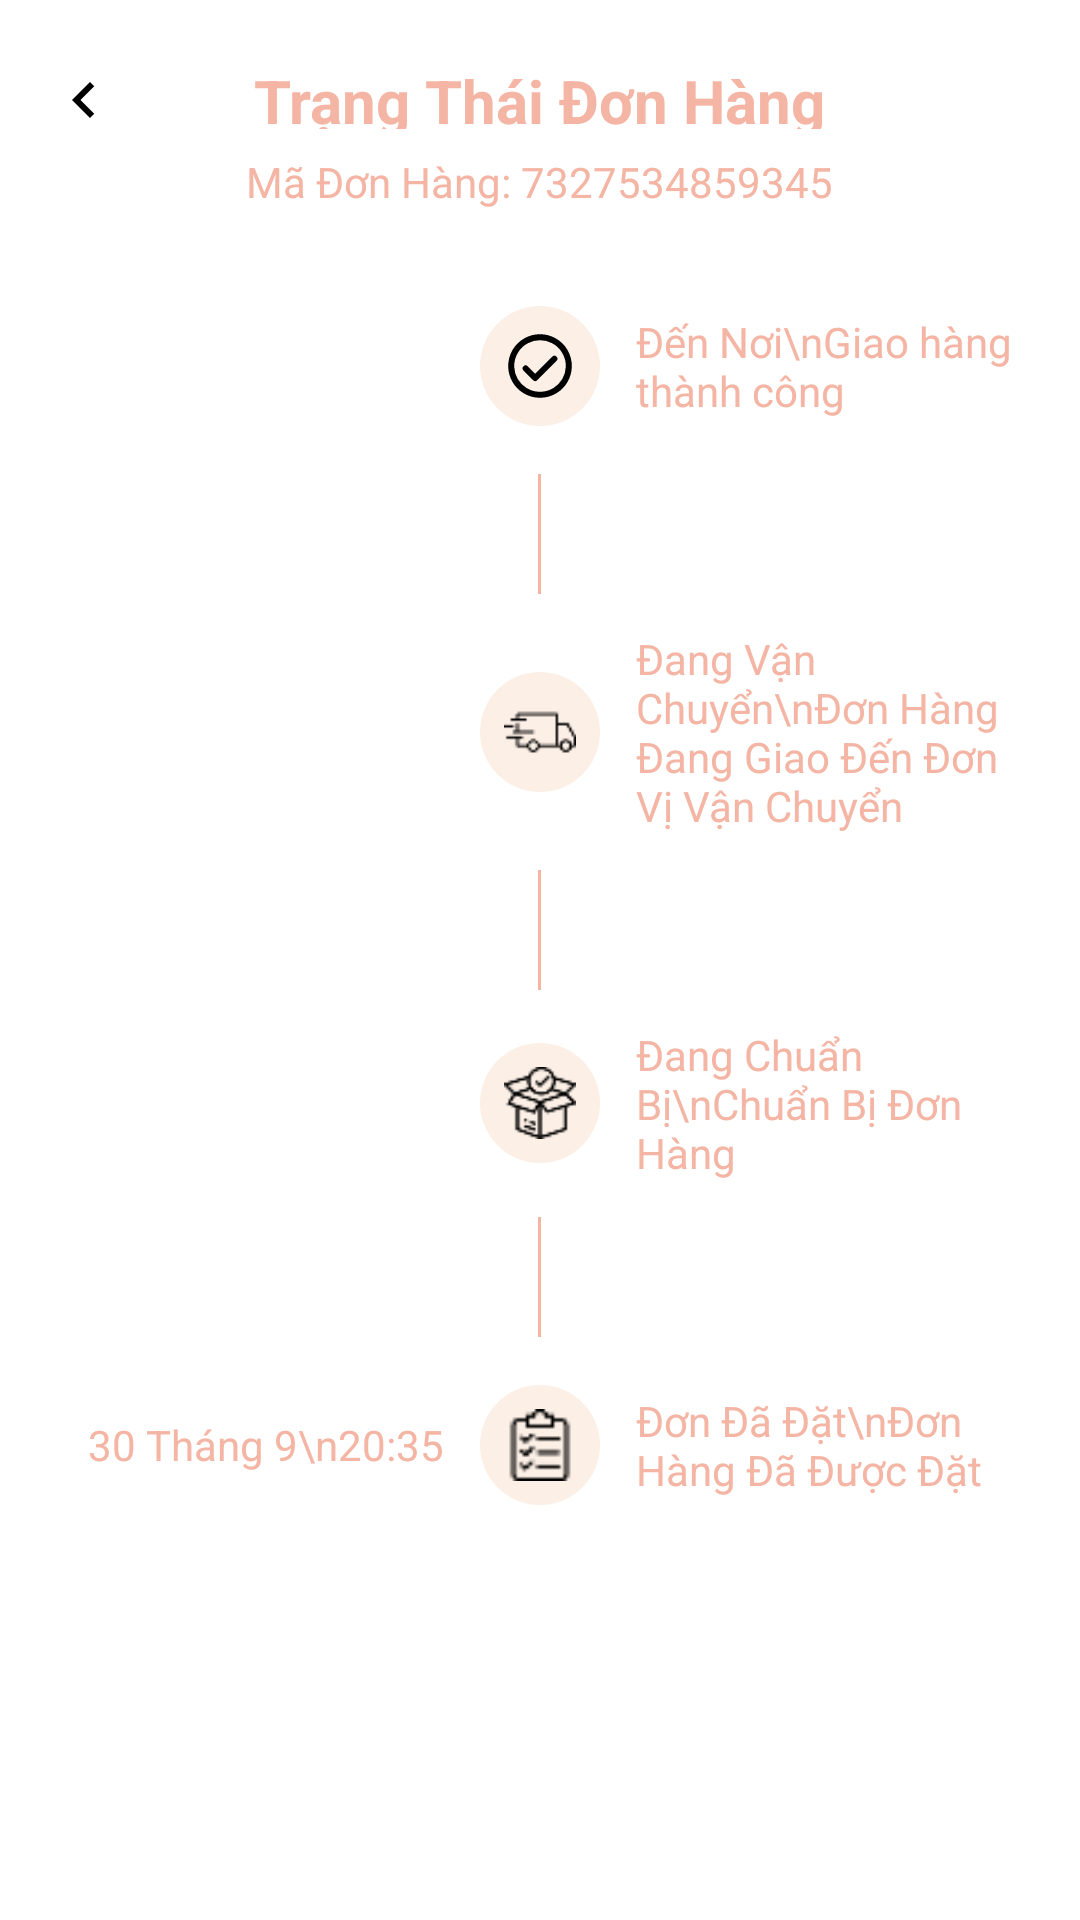

Here is an Android app screen rendered from its layout file. Give the layout XML and the strings, colors and styles it references.
<!-- AndroidManifest.xml: application theme Theme.Mater_electronic -->
<!-- res/layout/activity_order_status.xml -->
<?xml version="1.0" encoding="utf-8"?>
<ScrollView xmlns:android="http://schemas.android.com/apk/res/android"
    android:layout_width="match_parent"
    android:layout_height="match_parent"
    android:background="@color/white"
    android:padding="16dp">

    <LinearLayout
        android:layout_width="match_parent"
        android:layout_height="wrap_content"
        android:orientation="vertical">

        
        <RelativeLayout
            android:layout_width="match_parent"
            android:layout_height="wrap_content"
            android:paddingBottom="8dp">

            <ImageView
                android:id="@+id/backArrow"
                android:layout_width="24dp"
                android:layout_height="24dp"
                android:src="@drawable/ic_back_arrow"
                android:layout_alignParentStart="true"
                android:layout_centerVertical="true"
                android:layout_marginEnd="8dp"/>

            <TextView
                android:id="@+id/txt_order_status"
                android:layout_width="wrap_content"
                android:layout_height="wrap_content"
                android:text="Trạng Thái Đơn Hàng"
                android:textColor="@color/dark_color_bg"
                android:textSize="20sp"
                android:textStyle="bold"
                android:layout_centerHorizontal="true"
                android:layout_centerVertical="true"/>
        </RelativeLayout>

        <TextView
            android:id="@+id/orderid"
            android:layout_width="wrap_content"
            android:layout_height="wrap_content"
            android:text="Mã Đơn Hàng: 7327534859345"
            android:textColor="@color/dark_color_bg"
            android:textSize="14sp"
            android:layout_gravity="center_horizontal"
            android:paddingBottom="16dp" />

        

        
        <LinearLayout
            android:layout_width="match_parent"
            android:layout_height="wrap_content"
            android:orientation="horizontal"
            android:paddingVertical="12dp"
            android:gravity="center_vertical">

            <TextView
                android:layout_width="0dp"
                android:layout_weight="1"
                android:layout_height="wrap_content"
                android:text=""
                android:textColor="@color/dark_color_bg"
                android:textSize="14sp"
                android:gravity="end"
                android:paddingEnd="8dp" />
            <FrameLayout
                android:layout_width="48dp"
                android:layout_height="48dp"
                android:layout_gravity="center">

                <ImageView
                    android:layout_width="match_parent"
                    android:layout_height="match_parent"
                    android:src="@drawable/bg_icon_circle"/>

                <ImageView
                    android:layout_width="24dp"
                    android:layout_height="24dp"
                    android:src="@drawable/ic_check_circle"
                    android:layout_gravity="center"/>
            </FrameLayout>


            <TextView
                android:id="@+id/tvDelivered"
                android:layout_width="0dp"
                android:layout_weight="1"
                android:layout_height="wrap_content"
                android:text="Đến Nơi\nGiao hàng thành công"
                android:textColor="@color/dark_color_bg"
                android:textSize="14sp"
                android:paddingStart="8dp" />
        </LinearLayout>

        
        <LinearLayout
            android:layout_width="match_parent"
            android:layout_height="40dp"
            android:gravity="center"
            android:orientation="horizontal">

            <View
                android:layout_width="1dp"
                android:layout_height="match_parent"
                android:background="@color/dark_color_bg" />
        </LinearLayout>

        
        <LinearLayout
            android:layout_width="match_parent"
            android:layout_height="wrap_content"
            android:orientation="horizontal"
            android:paddingVertical="12dp"
            android:gravity="center_vertical">

            <TextView
                android:layout_width="0dp"
                android:layout_weight="1"
                android:layout_height="wrap_content"
                android:text=""
                android:textColor="@color/dark_color_bg"
                android:textSize="14sp"
                android:gravity="end"
                android:paddingEnd="8dp" />

            <FrameLayout
                android:layout_width="48dp"
                android:layout_height="48dp"
                android:layout_gravity="center">

                <ImageView
                    android:layout_width="match_parent"
                    android:layout_height="match_parent"
                    android:src="@drawable/bg_icon_circle"/>

                <ImageView
                    android:layout_width="24dp"
                    android:layout_height="24dp"
                    android:src="@drawable/ic_truck"
                    android:layout_gravity="center"/>
            </FrameLayout>



            <TextView
                android:id="@+id/tvInTransit"
                android:layout_width="0dp"
                android:layout_weight="1"
                android:layout_height="wrap_content"
                android:text="Đang Vận Chuyển\nĐơn Hàng Đang Giao Đến Đơn Vị Vận Chuyển"
                android:textColor="@color/dark_color_bg"
                android:textSize="14sp"
                android:paddingStart="8dp" />
        </LinearLayout>

        
        <LinearLayout
            android:layout_width="match_parent"
            android:layout_height="40dp"
            android:gravity="center"
            android:orientation="horizontal">

            <View
                android:layout_width="1dp"
                android:layout_height="match_parent"
                android:background="@color/dark_color_bg" />
        </LinearLayout>

        
        <LinearLayout
            android:layout_width="match_parent"
            android:layout_height="wrap_content"
            android:orientation="horizontal"
            android:paddingVertical="12dp"
            android:gravity="center_vertical">

            <TextView
                android:layout_width="0dp"
                android:layout_weight="1"
                android:layout_height="wrap_content"
                android:text=""
                android:textColor="@color/dark_color_bg"
                android:textSize="14sp"
                android:gravity="end"
                android:paddingEnd="8dp" />

            <FrameLayout
                android:layout_width="48dp"
                android:layout_height="48dp"
                android:layout_gravity="center">

                <ImageView
                    android:layout_width="match_parent"
                    android:layout_height="match_parent"
                    android:src="@drawable/bg_icon_circle"/>

                <ImageView
                    android:layout_width="24dp"
                    android:layout_height="24dp"
                    android:src="@drawable/ic_box"
                    android:layout_gravity="center"/>
            </FrameLayout>


            <TextView
                android:id="@+id/tvConfirmed"
                android:layout_width="0dp"
                android:layout_weight="1"
                android:layout_height="wrap_content"
                android:text="Đang Chuẩn Bị\nChuẩn Bị Đơn Hàng"
                android:textColor="@color/dark_color_bg"
                android:textSize="14sp"
                android:paddingStart="8dp" />
        </LinearLayout>

        
        <LinearLayout
            android:layout_width="match_parent"
            android:layout_height="40dp"
            android:gravity="center"
            android:orientation="horizontal">

            <View
                android:layout_width="1dp"
                android:layout_height="match_parent"
                android:background="@color/dark_color_bg" />
        </LinearLayout>

        
        <LinearLayout
            android:layout_width="match_parent"
            android:layout_height="wrap_content"
            android:orientation="horizontal"
            android:paddingVertical="12dp"
            android:gravity="center_vertical">

            <TextView
                android:id="@+id/tvOrderTime"
                android:layout_width="0dp"
                android:layout_weight="1"
                android:layout_height="wrap_content"
                android:text="30 Tháng 9\n20:35"
                android:textColor="@color/dark_color_bg"
                android:textSize="14sp"
                android:gravity="end"
                android:paddingEnd="8dp" />

            <FrameLayout
                android:layout_width="48dp"
                android:layout_height="48dp"
                android:layout_gravity="center">

                <ImageView
                    android:layout_width="match_parent"
                    android:layout_height="match_parent"
                    android:src="@drawable/bg_icon_circle"/>

                <ImageView
                    android:layout_width="24dp"
                    android:layout_height="24dp"
                    android:src="@drawable/ic_receipt"
                    android:layout_gravity="center"/>
            </FrameLayout>

            <TextView
                android:id="@+id/tvPending"
                android:layout_width="0dp"
                android:layout_weight="1"
                android:layout_height="wrap_content"
                android:text="Đơn Đã Đặt\nĐơn Hàng Đã Được Đặt"
                android:textColor="@color/dark_color_bg"
                android:textSize="14sp"
                android:paddingStart="8dp" />
        </LinearLayout>

    </LinearLayout>
</ScrollView>
<!-- resources referenced by this layout -->
<resources>
  <color name="dark_color_bg">#F4B5A4</color>
  <color name="white">#FFFFFFFF</color>
  <!-- drawable bg_icon_circle (drawable) -->
  <vector xmlns:android="http://schemas.android.com/apk/res/android"
      android:width="48dp"
      android:height="48dp"
      android:viewportWidth="48"
      android:viewportHeight="48">
      
      <path
          android:fillColor="@color/light_color_bg"
          android:pathData="M24,4a20,20 0 1,0 0,40a20,20 0 1,0 0,-40"/>
  </vector>
  <!-- drawable ic_back_arrow (drawable) -->
  <vector xmlns:android="http://schemas.android.com/apk/res/android"
      android:width="24dp"
      android:height="24dp"
      android:viewportWidth="24"
      android:viewportHeight="24">
      <path
          android:fillColor="#000000"
          android:pathData="M15.41,7.41L14,6l-6,6 6,6 1.41,-1.41L10.83,12z" />
  </vector>
  <!-- drawable ic_box: png bitmap (drawable, 971 bytes) -->
  <!-- drawable ic_check_circle (drawable) -->
  <vector xmlns:android="http://schemas.android.com/apk/res/android"
      android:width="30dp"
      android:height="30dp"
      android:viewportWidth="30"
      android:viewportHeight="30">
  
      
      <path
          android:pathData="M15,3
              a12,12 0 1,0 0.01,0Z"
          android:strokeColor="#000000"
          android:strokeWidth="2.5"
          android:fillColor="@android:color/transparent"
          android:strokeLineCap="round"
          android:strokeLineJoin="round"/>
  
      
      <path
          android:pathData="M9,16 L13,20 L21,12"
          android:strokeColor="#000000"
          android:strokeWidth="2.5"
          android:fillColor="@android:color/transparent"
          android:strokeLineCap="round"
          android:strokeLineJoin="round"/>
  </vector>
  <!-- drawable ic_receipt: png bitmap (drawable, 496 bytes) -->
  <!-- drawable ic_truck: png bitmap (drawable, 579 bytes) -->
  <style name="Theme.Mater_electronic" parent="Theme.MaterialComponents.Light.NoActionBar">
          
          <item name="colorPrimary">@color/purple_500</item>
          <item name="colorPrimaryVariant">@color/purple_700</item>
          <item name="colorOnPrimary">@color/white</item>
          
          <item name="colorSecondary">@color/teal_200</item>
          <item name="colorSecondaryVariant">@color/teal_700</item>
          <item name="colorOnSecondary">@color/black</item>
          
          <item name="android:statusBarColor">@color/dark_color_bg</item>
          
      </style>
  <color name="light_color_bg">#FCEFE6</color>
  <color name="purple_500">#FF6200EE</color>
  <color name="purple_700">#FF3700B3</color>
  <color name="teal_200">#FF03DAC5</color>
  <color name="teal_700">#FF018786</color>
  <color name="black">#FF000000</color>
</resources>
